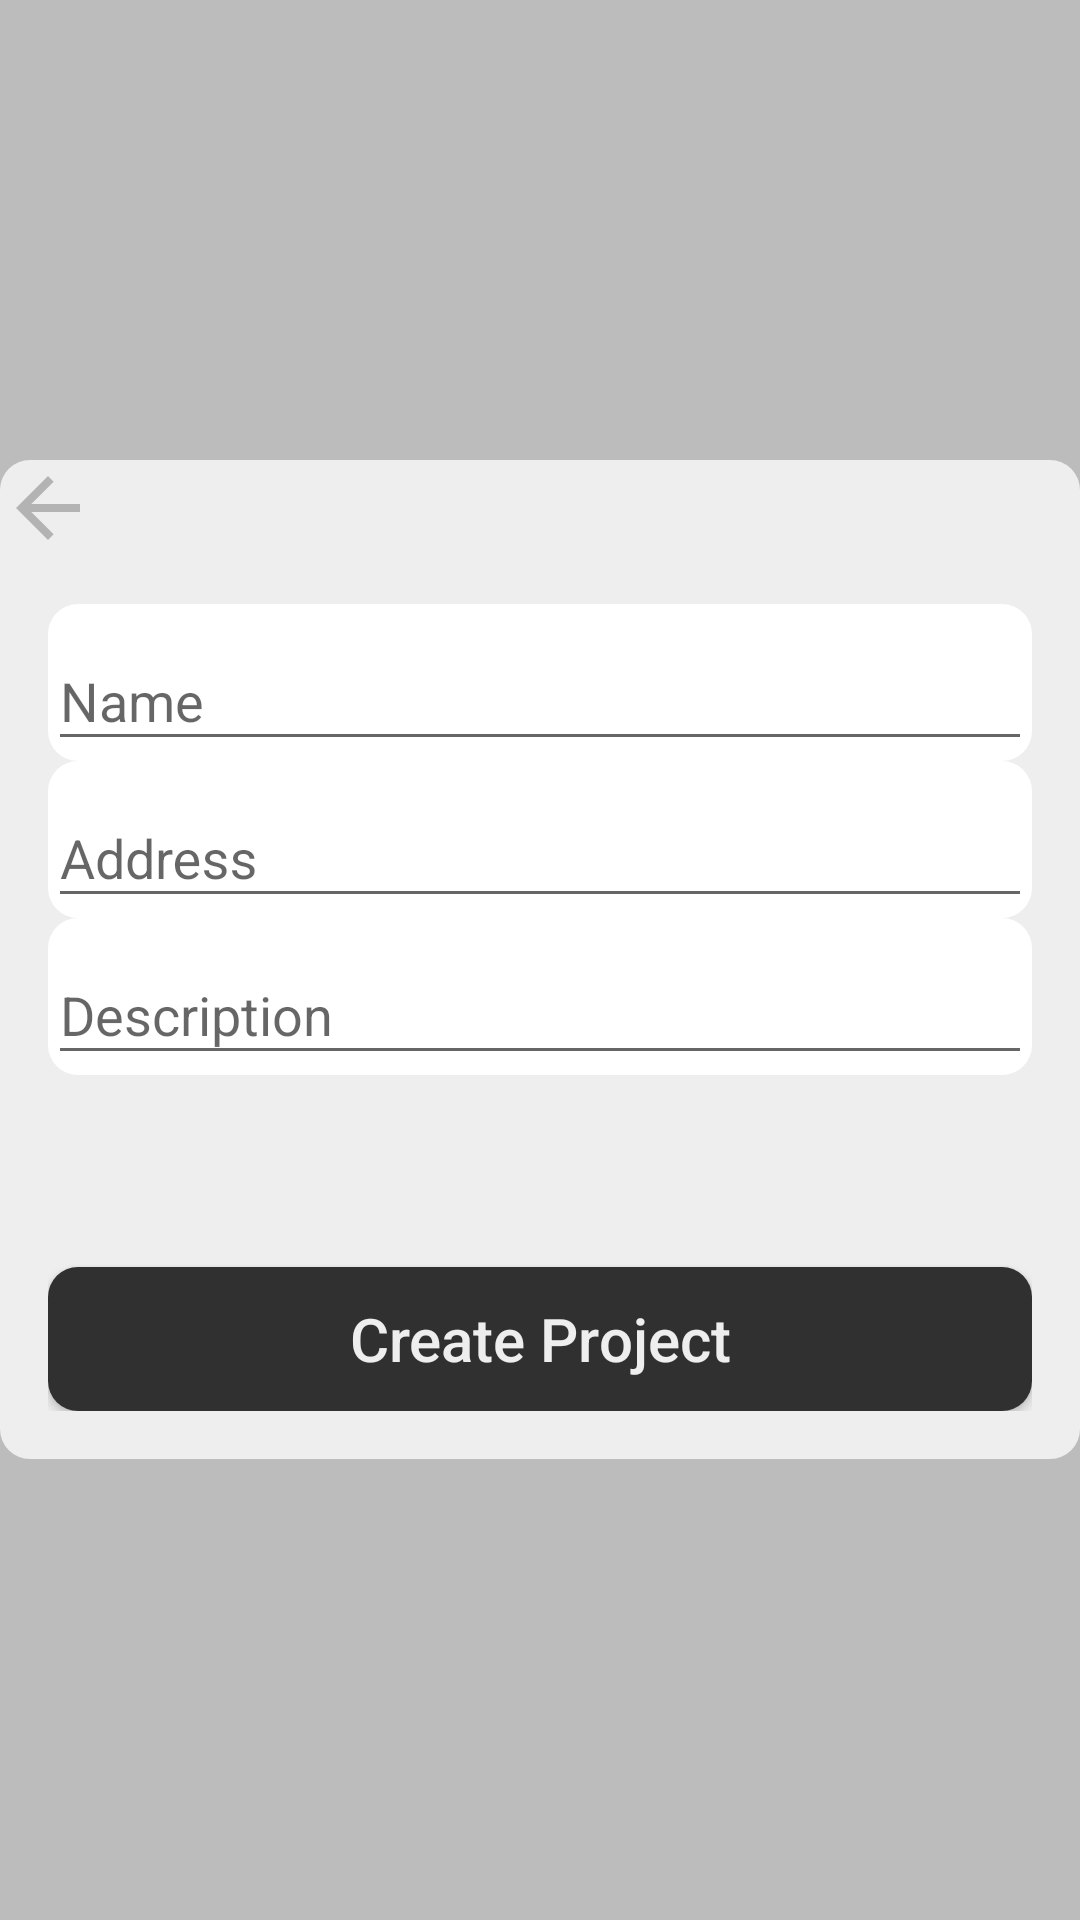

The Android layout XML behind this screen, and the referenced resources:
<!-- AndroidManifest.xml: application theme AppTheme -->
<!-- res/layout/dialog_create_project.xml -->
<?xml version="1.0" encoding="utf-8"?>
<RelativeLayout
    xmlns:android="http://schemas.android.com/apk/res/android"
    xmlns:app="http://schemas.android.com/apk/res-auto"
    android:layout_width="match_parent"
    android:layout_height="match_parent"
    android:background="@color/dlg_bg_transparent">
    <androidx.core.widget.NestedScrollView
        android:layout_width="match_parent"
        android:layout_height="wrap_content"
        android:layout_centerInParent="true">
        <LinearLayout
            android:layout_width="match_parent"
            android:layout_height="wrap_content"
            android:orientation="vertical"
            android:background="@drawable/round_dlg_bg_xml">

            <ImageView
                android:id="@+id/dlg_iv_back"
                android:layout_width="32dp"
                android:layout_height="32dp"
                android:layout_margin="@dimen/_16sdp"
                android:src="@drawable/ic_back"/>

            <LinearLayout
                android:layout_width="match_parent"
                android:layout_height="match_parent"
                android:layout_margin="@dimen/activity_horizontal_margin"
                android:orientation="vertical">
                <com.google.android.material.textfield.TextInputLayout
                    android:id="@+id/dlg_tl_name"
                    android:layout_width="match_parent"
                    android:layout_height="wrap_content"
                    android:layout_marginTop="@dimen/_16sdp"
                    android:background="@drawable/round_input_bg_xml"
                    app:endIconMode="clear_text"
                    app:errorEnabled="false"
                    android:hint="@string/txt_layout_name_hint">

                    <com.google.android.material.textfield.TextInputEditText
                        android:id="@+id/dlg_txt_name"
                        android:layout_width="match_parent"
                        android:layout_height="wrap_content"
                        />

                </com.google.android.material.textfield.TextInputLayout>

                <com.google.android.material.textfield.TextInputLayout
                    android:id="@+id/dlg_tl_address"
                    android:layout_width="match_parent"
                    android:layout_height="wrap_content"
                    android:layout_marginTop="@dimen/_16sdp"
                    android:background="@drawable/round_input_bg_xml"
                    app:endIconMode="clear_text"
                    app:errorEnabled="false"
                    android:hint="@string/txt_layout_address_hint">

                    <com.google.android.material.textfield.TextInputEditText
                        android:id="@+id/dlg_txt_address"
                        android:layout_width="match_parent"
                        android:layout_height="wrap_content"/>

                </com.google.android.material.textfield.TextInputLayout>

                <com.google.android.material.textfield.TextInputLayout
                    android:id="@+id/dlg_tl_desc"
                    android:layout_width="match_parent"
                    android:layout_height="wrap_content"
                    android:layout_marginTop="@dimen/_16sdp"
                    android:background="@drawable/round_input_bg_xml"
                    app:endIconMode="clear_text"
                    app:errorEnabled="false"
                    android:hint="@string/txt_layout_desc_hint">

                    <com.google.android.material.textfield.TextInputEditText
                        android:id="@+id/dlg_txt_desc"
                        android:layout_width="match_parent"
                        android:layout_height="wrap_content"/>

                </com.google.android.material.textfield.TextInputLayout>

                <Button
                    android:id="@+id/dlg_btn_create"
                    android:layout_width="match_parent"
                    android:layout_height="wrap_content"
                    android:layout_marginTop="64dp"
                    android:background="@drawable/round_btn_bg"
                    android:textAllCaps="false"
                    android:textColor="@color/menu_active"
                    android:textSize="20sp"
                    android:text="@string/btn_create_project"/>

            </LinearLayout>
        </LinearLayout>
    </androidx.core.widget.NestedScrollView>
</RelativeLayout>
<!-- resources referenced by this layout -->
<resources>
  <color name="dlg_bg_transparent">#40000000</color>
  <color name="menu_active">#EEEEEE</color>
  <dimen name="activity_horizontal_margin">16dp</dimen>
  <!-- drawable ic_back (drawable) -->
  <vector android:height="24dp" android:tint="#B3B3B3"
      android:viewportHeight="24" android:viewportWidth="24"
      android:width="24dp" xmlns:android="http://schemas.android.com/apk/res/android">
      <path android:fillColor="@android:color/white" android:pathData="M20,11H7.83l5.59,-5.59L12,4l-8,8 8,8 1.41,-1.41L7.83,13H20v-2z"/>
  </vector>
  <!-- drawable round_btn_bg (drawable) -->
  <?xml version="1.0" encoding="utf-8"?>
  <shape xmlns:android="http://schemas.android.com/apk/res/android"
      android:shape="rectangle" android:padding="2dp">
      
      <solid android:color="@color/colorPrimary"/>
      <corners android:radius="10dp"/>
  </shape>
  <!-- drawable round_dlg_bg_xml (drawable) -->
  <?xml version="1.0" encoding="utf-8"?>
  <shape xmlns:android="http://schemas.android.com/apk/res/android"
      android:shape="rectangle" android:padding="5dp">
      
      <solid android:color="@color/layout_bg_color"/>
      <corners android:radius="10dp"/>
  </shape>
  <!-- drawable round_input_bg_xml (drawable) -->
  <?xml version="1.0" encoding="utf-8"?>
  <shape xmlns:android="http://schemas.android.com/apk/res/android"
      android:shape="rectangle" android:padding="5dp">
      
      <solid android:color="@color/input_bg_color"/>
      <corners android:radius="10dp"/>
  </shape>
  <string name="btn_create_project">Create Project</string>
  <string name="txt_layout_address_hint">Address</string>
  <string name="txt_layout_desc_hint">Description</string>
  <string name="txt_layout_name_hint">Name</string>
  <style name="AppTheme" parent="Theme.AppCompat.Light.DarkActionBar">
          
          <item name="colorPrimary">@color/colorPrimary</item>
          <item name="colorPrimaryDark">@color/colorPrimaryDark</item>
          <item name="colorAccent">@color/colorAccent</item>
      </style>
  <color name="colorPrimary">#303030</color>
  <color name="layout_bg_color">#EEEEEE</color>
  <color name="input_bg_color">#FFFFFF</color>
  <color name="colorPrimaryDark">#101010</color>
  <color name="colorAccent">#136c7f</color>
</resources>
